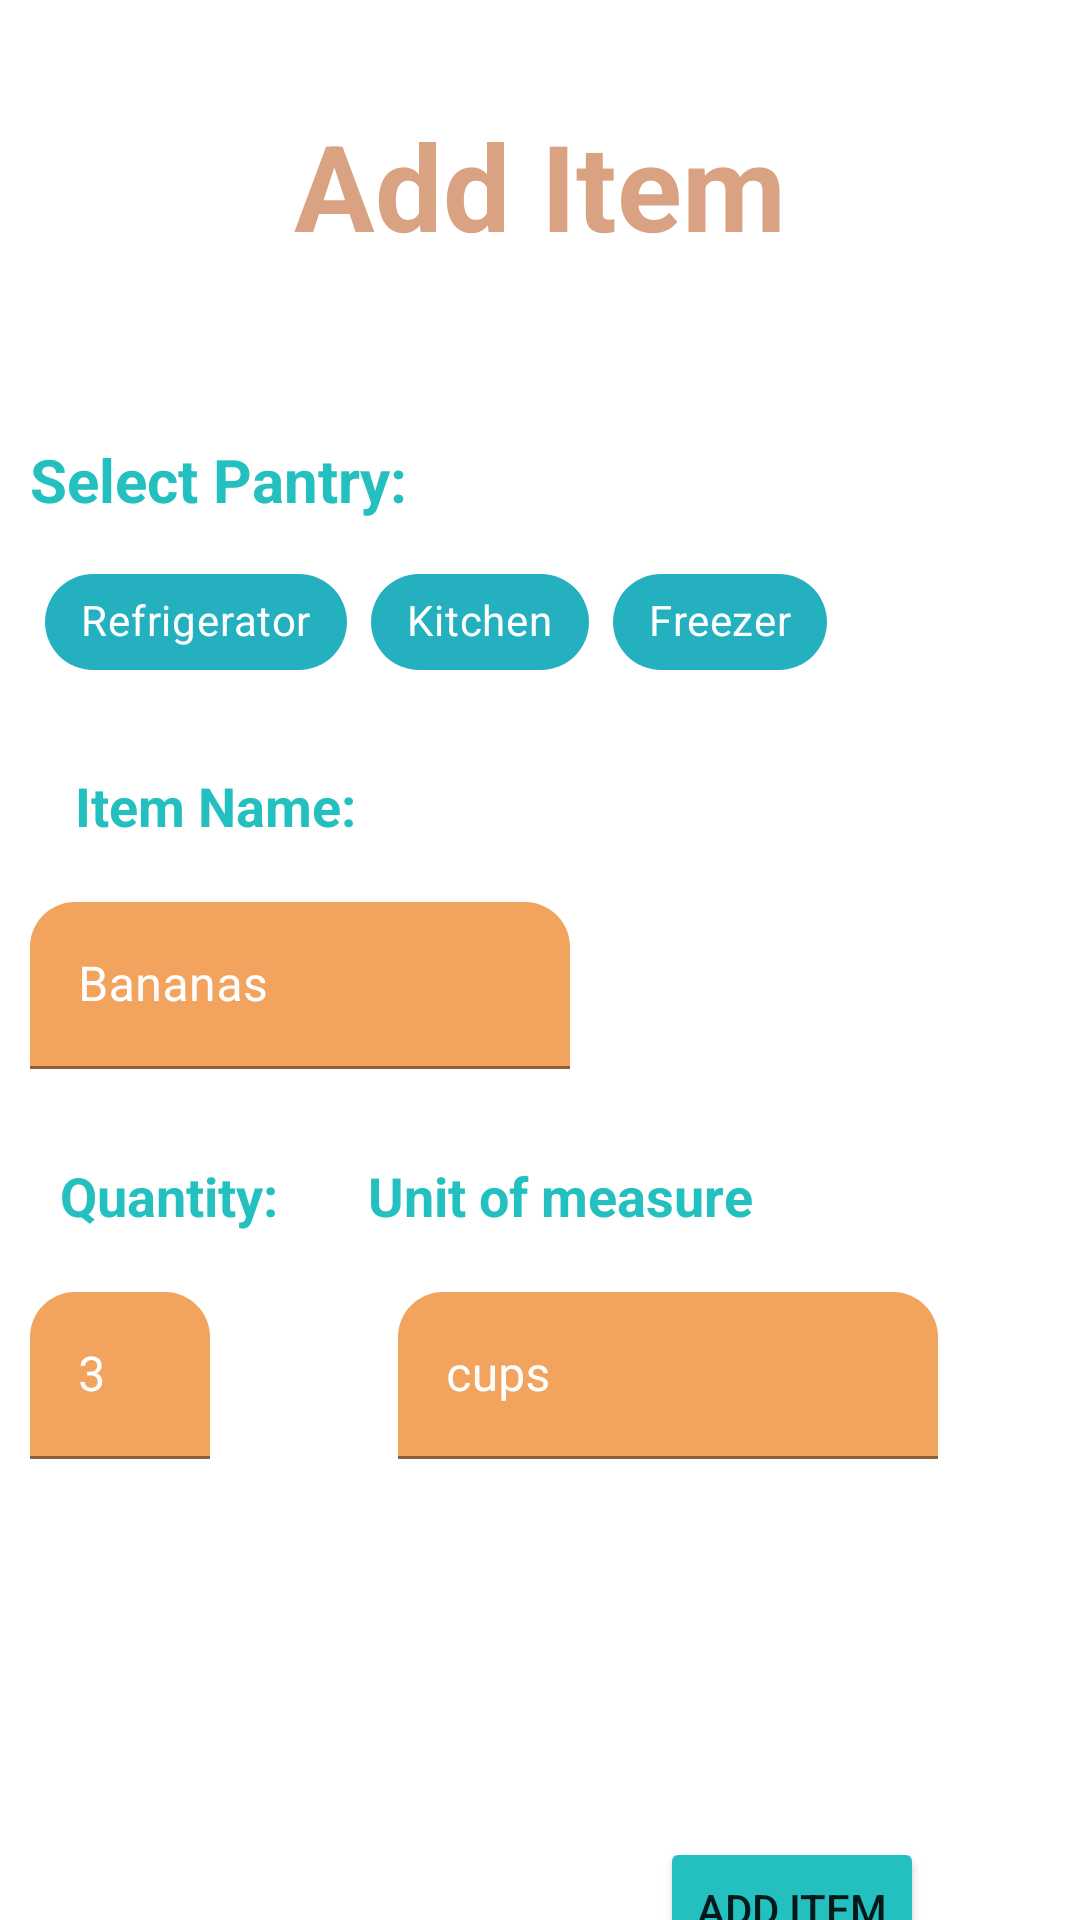

Android layout source for this screen:
<!-- AndroidManifest.xml: application theme Theme.FinalProject -->
<!-- res/layout/additem_layout.xml -->
<?xml version="1.0" encoding="utf-8"?>
<androidx.constraintlayout.widget.ConstraintLayout xmlns:android="http://schemas.android.com/apk/res/android"
    xmlns:tools="http://schemas.android.com/tools"
    android:layout_width="match_parent"
    android:layout_height="match_parent"
    xmlns:app="http://schemas.android.com/apk/res-auto"
    tools:context=".AddItemActivity"
    >

    <TextView
        android:id="@+id/txtV_AdditemTitle"
        android:layout_width="match_parent"
        android:layout_height="wrap_content"
        android:text="@string/AddItemTitle"
        android:layout_marginTop="15dp"
        android:padding="20dp"
        app:layout_constraintTop_toTopOf="parent"
        android:textSize="40sp"
        android:textStyle="bold"
        android:textColor="@color/light_tan_orange"
        android:textAlignment="center"
        />

    <TextView
        android:id="@+id/txtV_selectPantry"
        android:layout_width="wrap_content"
        android:layout_height="wrap_content"
        android:layout_marginTop="28dp"
        app:layout_constraintTop_toBottomOf="@+id/txtV_AdditemTitle"
        app:layout_constraintStart_toStartOf="parent"
        android:text="Select Pantry:"
        android:textColor="@color/teal_ish"
        android:textStyle="bold"
        android:padding="10dp"
        android:textSize="20sp"
        />

    <com.google.android.material.chip.ChipGroup
        android:id="@+id/chipgroup_Selectpantry"
        android:layout_width="wrap_content"
        android:layout_height="wrap_content"
        app:layout_constraintTop_toBottomOf="@+id/txtV_selectPantry"
        app:layout_constraintStart_toStartOf="parent"
        app:selectionRequired="true"
        >

        <com.google.android.material.chip.Chip
            android:layout_marginLeft="15dp"
            android:id="@+id/chip1"
            android:layout_width="wrap_content"
            android:layout_height="wrap_content"
            android:text="Refrigerator"
            android:textColor="@color/white"
            android:padding="5dp"
            app:chipBackgroundColor="@color/blue_greyish"
            />

        <com.google.android.material.chip.Chip
            android:id="@+id/chip2"
            android:layout_width="wrap_content"
            android:layout_height="wrap_content"
            android:text="Kitchen"
            android:textColor="@color/white"
            android:padding="5dp"
            app:chipBackgroundColor="@color/blue_greyish"/>

        <com.google.android.material.chip.Chip
            android:id="@+id/chip3"
            android:layout_width="wrap_content"
            android:layout_height="wrap_content"
            android:text="Freezer"
            android:textColor="@color/white"
            android:padding="5dp"
            app:chipBackgroundColor="@color/blue_greyish"/>
    </com.google.android.material.chip.ChipGroup>


    <TextView
        android:id="@+id/txtV_itemname"
        android:layout_width="wrap_content"
        android:layout_height="wrap_content"
        android:layout_margin="15dp"
        android:text="Item Name:"
        app:layout_constraintTop_toBottomOf="@+id/chipgroup_Selectpantry"
        app:layout_constraintStart_toStartOf="parent"
        android:textColor="@color/teal_ish"
        android:textStyle="bold"
        android:padding="10dp"
        android:textSize="18sp"
        />

    <com.google.android.material.textfield.TextInputLayout
        android:id="@+id/txtInputlyt_itemname"
        android:layout_width="200dp"
        android:layout_height="wrap_content"
        app:layout_constraintTop_toBottomOf="@+id/txtV_itemname"
        app:layout_constraintStart_toStartOf="parent"
        app:boxBackgroundColor="@color/orange"
        android:textColorHint="@color/white"
        app:boxCornerRadiusTopEnd="15dp"
        app:boxCornerRadiusTopStart="15dp"
        >

        <com.google.android.material.textfield.TextInputEditText
            android:layout_width="match_parent"
            android:layout_height="wrap_content"
            android:layout_margin="10dp"
            android:hint="Bananas"
            />

    </com.google.android.material.textfield.TextInputLayout>

    <TextView
        android:id="@+id/txtV_quantity"
        android:layout_width="wrap_content"
        android:layout_height="wrap_content"
        android:textColor="@color/teal_ish"
        android:textStyle="bold"
        android:padding="10dp"
        android:textSize="18sp"
        android:text="Quantity:"
        android:layout_margin="10dp"
        android:paddingLeft="10dp"
        android:layout_marginTop="28dp"
        app:layout_constraintTop_toBottomOf="@+id/txtInputlyt_itemname"
        app:layout_constraintStart_toStartOf="parent"
        />

    <com.google.android.material.textfield.TextInputLayout
        android:layout_width="80dp"
        android:layout_height="wrap_content"
        app:layout_constraintTop_toBottomOf="@+id/txtV_quantity"
        app:layout_constraintStart_toStartOf="parent"
        app:boxBackgroundColor="@color/orange"
        android:textColorHint="@color/white"
        app:boxCornerRadiusTopEnd="15dp"
        app:boxCornerRadiusTopStart="15dp"
        >

        <com.google.android.material.textfield.TextInputEditText
            android:layout_width="match_parent"
            android:layout_height="wrap_content"
            android:layout_margin="10dp"
            android:hint="3"
             />


    </com.google.android.material.textfield.TextInputLayout>


    <TextView
        android:id="@+id/txtV_unitofmeasure"
        android:layout_width="wrap_content"
        android:layout_height="wrap_content"
        android:text="Unit of measure"
        android:textColor="@color/teal_ish"
        android:textStyle="bold"
        android:padding="10dp"
        android:textSize="18sp"
        android:layout_margin="10dp"
        android:layout_marginTop="28dp"
        android:paddingLeft="20dp"
        app:layout_constraintTop_toBottomOf="@+id/txtInputlyt_itemname"
        app:layout_constraintLeft_toRightOf="@+id/txtV_quantity"
        />

    <com.google.android.material.textfield.TextInputLayout
        android:id="@+id/layoutUoM"
        android:layout_width="200dp"
        android:layout_height="wrap_content"
        app:layout_constraintLeft_toRightOf="@+id/txtV_quantity"
        app:layout_constraintTop_toBottomOf="@+id/txtV_unitofmeasure"
        android:layout_marginLeft="20dp"
        app:boxBackgroundColor="@color/orange"
        android:textColorHint="@color/white"
        app:boxCornerRadiusTopEnd="15dp"
        app:boxCornerRadiusTopStart="15dp"
        >

        <com.google.android.material.textfield.TextInputEditText
            android:layout_width="match_parent"
            android:layout_height="wrap_content"
            android:layout_margin="10dp"
            android:hint="cups"
            />


    </com.google.android.material.textfield.TextInputLayout>


    <Button
        android:id="@+id/button"
        android:layout_width="wrap_content"
        android:layout_height="wrap_content"
        android:layout_marginTop="116dp"
        android:layout_marginEnd="52dp"
        android:backgroundTint="@color/teal_ish"
        android:text="@string/AddItemTitle"
        app:layout_constraintEnd_toEndOf="parent"
        app:layout_constraintTop_toBottomOf="@id/layoutUoM" />


</androidx.constraintlayout.widget.ConstraintLayout>
<!-- resources referenced by this layout -->
<resources>
  <color name="blue_greyish">#24B0BF</color>
  <color name="light_tan_orange">#D9A282</color>
  <color name="orange">#F2A35E</color>
  <color name="teal_ish">#24BFBF</color>
  <color name="white">#FFFFFFFF</color>
  <string name="AddItemTitle">Add Item </string>
  <style name="Theme.FinalProject" parent="Theme.MaterialComponents.DayNight.DarkActionBar">
          
          <item name="colorPrimary">@color/purple_500</item>
          <item name="colorPrimaryVariant">@color/purple_700</item>
          <item name="colorOnPrimary">@color/white</item>
          
          <item name="colorSecondary">@color/teal_200</item>
          <item name="colorSecondaryVariant">@color/teal_700</item>
          <item name="colorOnSecondary">@color/black</item>
          
          <item name="android:statusBarColor" tools:targetApi="l">?attr/colorPrimaryVariant</item>
          
      </style>
  <color name="purple_500">#FF6200EE</color>
  <color name="purple_700">#FF3700B3</color>
  <color name="teal_200">#FF03DAC5</color>
  <color name="teal_700">#FF018786</color>
  <color name="black">#FF000000</color>
</resources>
